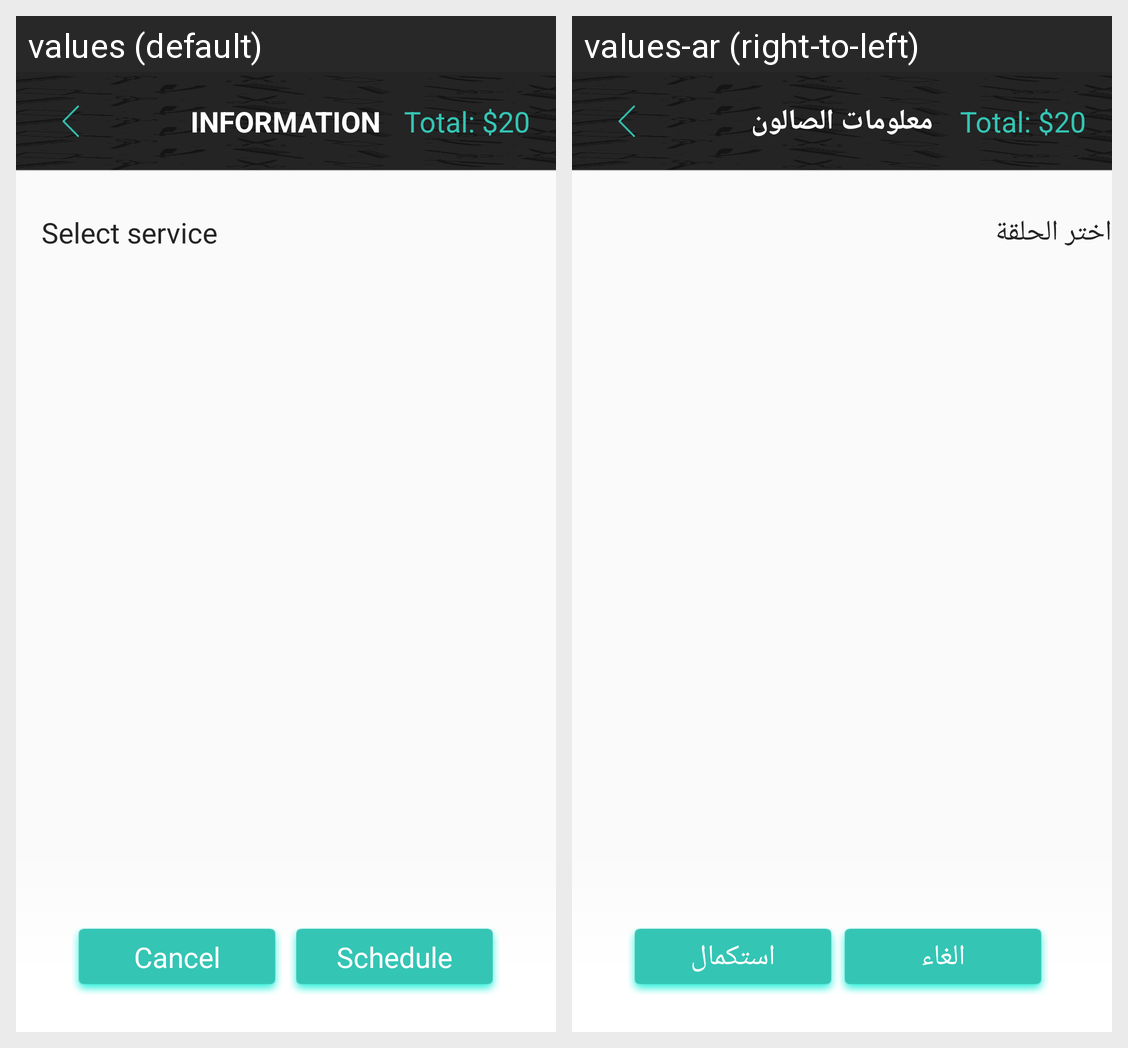

Translations of the strings shown on this Android screen, per locale in the grid:
Android screen res/layout/view_book_select_service.xml rendered under 2 locales, left to right: values (default), values-ar (right-to-left). Device: Nexus 5 (rendered at 1080×1920; each locale shown at half size, 540×960, under a caption strip naming it); theme AppTheme.
Strings drawn on this screen, with the default value and each locale's value (text and hints the layout hard-codes, and strings that could not be matched under every locale, appear in the picture but are not listed):

INFORMATION
  values: Information
  values-ar: معلومات الصالون

SELECT_SERVICE
  values: Select service
  values-ar: اختر الحلقة

CANCEL
  values: Cancel
  values-ar: الغاء

SCHEDULE
  values: Schedule
  values-ar: استكمال
